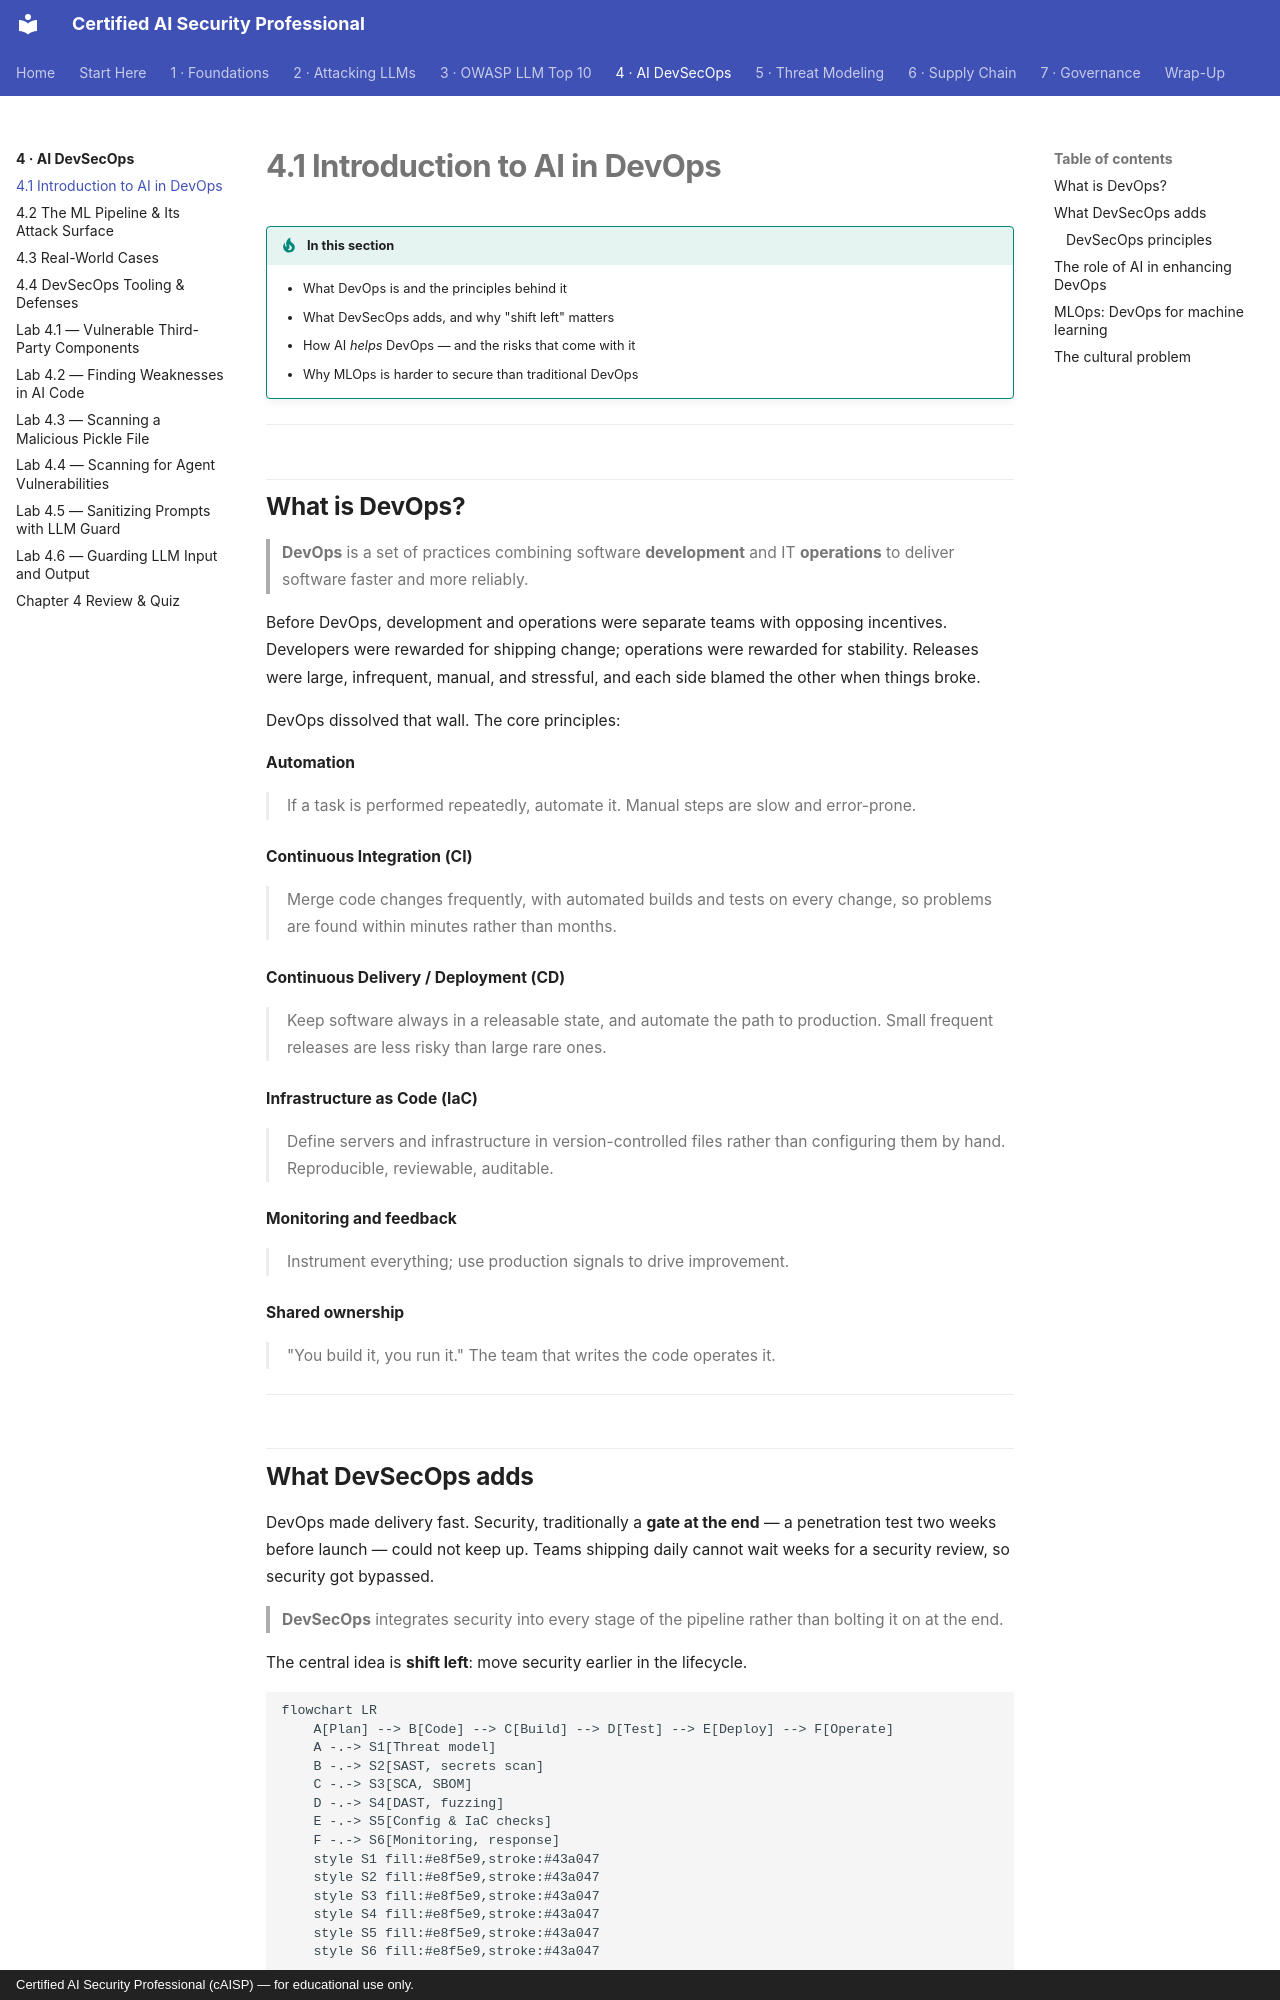

repository: def-SaYaN/Certified-AI-Security-Professional · page: chapter-04/01-ai-in-devops/index.html · generator: mkdocs · copyright: Certified AI Security Professional (cAISP) — for educational use only.

---
tags:
  - Chapter 4
  - DevSecOps
---

# 4.1 Introduction to AI in DevOps

!!! objective "In this section"
    - What DevOps is and the principles behind it
    - What DevSecOps adds, and why "shift left" matters
    - How AI *helps* DevOps — and the risks that come with it
    - Why MLOps is harder to secure than traditional DevOps

---

## What is DevOps?

> **DevOps** is a set of practices combining software **development** and IT **operations** to
> deliver software faster and more reliably.

Before DevOps, development and operations were separate teams with opposing incentives.
Developers were rewarded for shipping change; operations were rewarded for stability. Releases were
large, infrequent, manual, and stressful, and each side blamed the other when things broke.

DevOps dissolved that wall. The core principles:

<dl class="caisp-terms" markdown>

<dt>Automation</dt>
<dd>If a task is performed repeatedly, automate it. Manual steps are slow and error-prone.</dd>

<dt>Continuous Integration (CI)</dt>
<dd>Merge code changes frequently, with automated builds and tests on every change, so problems are
found within minutes rather than months.</dd>

<dt>Continuous Delivery / Deployment (CD)</dt>
<dd>Keep software always in a releasable state, and automate the path to production. Small frequent
releases are less risky than large rare ones.</dd>

<dt>Infrastructure as Code (IaC)</dt>
<dd>Define servers and infrastructure in version-controlled files rather than configuring them by
hand. Reproducible, reviewable, auditable.</dd>

<dt>Monitoring and feedback</dt>
<dd>Instrument everything; use production signals to drive improvement.</dd>

<dt>Shared ownership</dt>
<dd>"You build it, you run it." The team that writes the code operates it.</dd>

</dl>

---

## What DevSecOps adds

DevOps made delivery fast. Security, traditionally a **gate at the end** — a penetration test two
weeks before launch — could not keep up. Teams shipping daily cannot wait weeks for a security
review, so security got bypassed.

> **DevSecOps** integrates security into every stage of the pipeline rather than bolting it on at
> the end.

The central idea is **shift left**: move security earlier in the lifecycle.

```mermaid
flowchart LR
    A[Plan] --> B[Code] --> C[Build] --> D[Test] --> E[Deploy] --> F[Operate]
    A -.-> S1[Threat model]
    B -.-> S2[SAST, secrets scan]
    C -.-> S3[SCA, SBOM]
    D -.-> S4[DAST, fuzzing]
    E -.-> S5[Config & IaC checks]
    F -.-> S6[Monitoring, response]
    style S1 fill:#e8f5e9,stroke:#43a047
    style S2 fill:#e8f5e9,stroke:#43a047
    style S3 fill:#e8f5e9,stroke:#43a047
    style S4 fill:#e8f5e9,stroke:#43a047
    style S5 fill:#e8f5e9,stroke:#43a047
    style S6 fill:#e8f5e9,stroke:#43a047
```

!!! info "Why shifting left works: the cost curve"
    A flaw caught while writing code costs minutes to fix. The same flaw caught in production costs
    orders of magnitude more — incident response, emergency patching, customer impact, possibly
    regulatory consequences.

    This is not merely a security argument; it is an economic one, which is why it succeeded where
    "security says no" did not.
